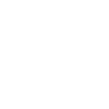
t = 0.00 s
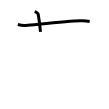
t = 2.00 s
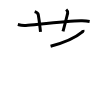
t = 4.00 s
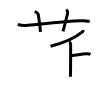
t = 6.00 s
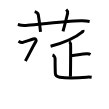
t = 8.00 s
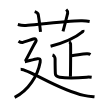
t = 10.00 s

The animated SVG that drew these frames (rendered in a browser with its animation timeline set to each time). Animation: 10 SMIL elements (animate=10); one cycle of 10.00 s.

<svg width="109px" height="109px" viewBox="0 0 px 109px" xmlns="http://www.w3.org/2000/svg" xmlns:xlink="http://www.w3.org/1999/xlink" xml:space="preserve" version="1.1"  baseProfile="full">
<path d="M17.83,24.56c1.29,0.37,5.17,1.19,8,0.95c11.88-1.04,41.28-4.36,55-4.67c3.67-0.08,7.75,0.38,8.83,0.57" style="fill:none;stroke:black;stroke-width:3;opacity:0">
  <animate attributeType="CSS" attributeName="opacity" from="0" to="1" begin="0s" dur="1s" repeatCount="0" fill="freeze" />
</path>
<path d="M34.67,11.67c1.83,0.58,3.46,2.14,3.61,3c1.42,7.99,1.82,14.26,2.23,17.17" style="fill:none;stroke:black;stroke-width:3;opacity:0">
  <animate attributeType="CSS" attributeName="opacity" from="0" to="1" begin="1s" dur="1s" repeatCount="0" fill="freeze" />
</path>
<path d="M66.17,9.5c1.12,1,1.87,2.19,1.5,3.67c-1.12,4.5-3.04,12.42-4.67,18.17" style="fill:none;stroke:black;stroke-width:3;opacity:0">
  <animate attributeType="CSS" attributeName="opacity" from="0" to="1" begin="2s" dur="1s" repeatCount="0" fill="freeze" />
</path>
<path d="M82.93,30c0.09,0.39,0.35,1.13-0.18,1.58c-6.62,5.54-14.91,10.13-32.16,14.6" style="fill:none;stroke:black;stroke-width:3;opacity:0">
  <animate attributeType="CSS" attributeName="opacity" from="0" to="1" begin="3s" dur="1s" repeatCount="0" fill="freeze" />
</path>
<path d="M69.07,41.86c0.84,0.3,1.34,1.37,1.51,1.97c0.17,0.61,0,29.13-0.17,32.93" style="fill:none;stroke:black;stroke-width:3;opacity:0">
  <animate attributeType="CSS" attributeName="opacity" from="0" to="1" begin="4s" dur="1s" repeatCount="0" fill="freeze" />
</path>
<path d="M71.67,55.67c5.02-0.45,9.89-1.53,15.17-1.83c1.23-0.07,2.5,0,3.67,0.67" style="fill:none;stroke:black;stroke-width:3;opacity:0">
  <animate attributeType="CSS" attributeName="opacity" from="0" to="1" begin="5s" dur="1s" repeatCount="0" fill="freeze" />
</path>
<path d="M52.5,55c0.76,0.24,2.6,1.75,2.6,3.8c0,0.51,0.25,14.48,0.33,15.41c0.08,0.92,1.28,2.46,4.23,2.96c8,1.33,16.64,0.92,27.17,0c1.92-0.17,3.96,0.05,4.83,0.17" style="fill:none;stroke:black;stroke-width:3;opacity:0">
  <animate attributeType="CSS" attributeName="opacity" from="0" to="1" begin="6s" dur="1s" repeatCount="0" fill="freeze" />
</path>
<path d="M18.5,41.17c0.92,0.58,3.16,1.56,4.45,1.17c1.3-0.39,7.79-2.56,10.38-3.34c2.59-0.78,3.3,1.54,2.5,2.67c-1.48,2.08-7.88,14.68-10.48,19.35" style="fill:none;stroke:black;stroke-width:3;opacity:0">
  <animate attributeType="CSS" attributeName="opacity" from="0" to="1" begin="7s" dur="1s" repeatCount="0" fill="freeze" />
</path>
<path d="M24.83,61.83c3.17-0.73,10.33-2.98,12.5-3.17c2.17-0.18,3.42,0.27,2.83,3.5c-2.44,13.34-11.44,28.13-25.5,35.17" style="fill:none;stroke:black;stroke-width:3;opacity:0">
  <animate attributeType="CSS" attributeName="opacity" from="0" to="1" begin="8s" dur="1s" repeatCount="0" fill="freeze" />
</path>
<path d="M20.67,69.27c7.76-0.24,37.8,20.85,63.19,26.12c3.85,0.8,7.75,1.14,10.64,1.44" style="fill:none;stroke:black;stroke-width:3;opacity:0">
  <animate attributeType="CSS" attributeName="opacity" from="0" to="1" begin="9s" dur="1s" repeatCount="0" fill="freeze" />
</path>
</svg>
